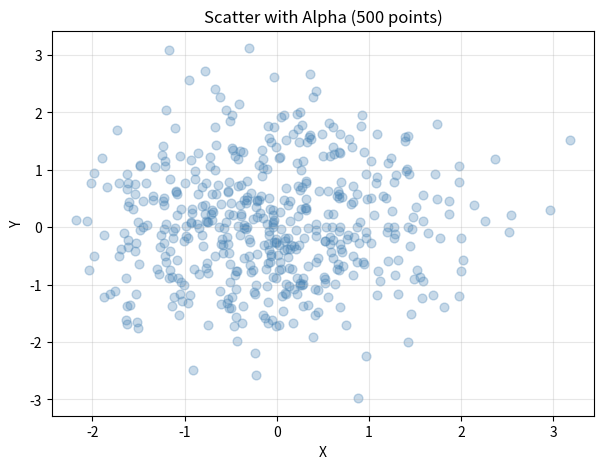

This chart was generated by the following Python code:
# -------------------------------------------------
# File Name: 42_scatter_alpha.py
# Author: Florentino Báez
# Date: 10_Matplotlib
# Description: Scatter with transparency (500 points, randn).
# -------------------------------------------------

import matplotlib.pyplot as plt
import numpy as np

# =========================================================================
# Scatter with transparency (alpha)
# =========================================================================

x_large = np.random.randn(500)  # randn() draws from a standard normal distribution (mean=0, std=1)
y_large = np.random.randn(500)

plt.figure(figsize=(7, 5))
plt.scatter(x_large, y_large, alpha=0.3, color="steelblue", s=40)
plt.title("Scatter with Alpha (500 points)")
plt.xlabel("X")
plt.ylabel("Y")
plt.grid(True, alpha=0.3)
plt.show()
